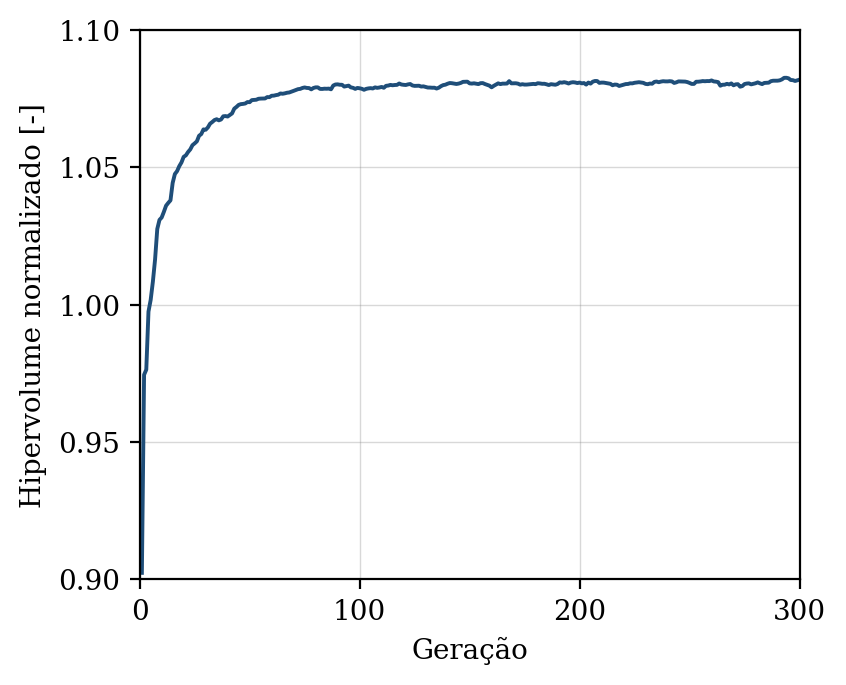

Source data for this figure (header and first rows):
geracao, hipervolume, n_solucoes, n_avaliacoes
1, 0.9024, 10, 50
2, 0.9745, 17, 100
3, 0.9764, 24, 150
4, 0.9975, 27, 200
5, 1.002, 32, 250
6, 1.008, 41, 300
7, 1.016, 38, 350
8, 1.028, 43, 400
9, 1.031, 50, 450
10, 1.032, 50, 500
11, 1.034, 50, 550
12, 1.036, 50, 600
13, 1.037, 50, 650
14, 1.038, 50, 700
15, 1.044, 50, 750
16, 1.048, 50, 800
17, 1.049, 50, 850
18, 1.05, 50, 900
19, 1.052, 50, 950
20, 1.054, 50, 1000
21, 1.054, 50, 1050
22, 1.056, 50, 1100
23, 1.057, 50, 1150
24, 1.058, 50, 1200
25, 1.059, 50, 1250
26, 1.059, 50, 1300
27, 1.061, 50, 1350
28, 1.062, 50, 1400
29, 1.064, 50, 1450
30, 1.064, 50, 1500
31, 1.065, 50, 1550
32, 1.066, 50, 1600
33, 1.067, 50, 1650
34, 1.067, 50, 1700
35, 1.068, 50, 1750
36, 1.067, 50, 1800
37, 1.067, 50, 1850
38, 1.069, 50, 1900
39, 1.069, 50, 1950
40, 1.069, 50, 2000
41, 1.069, 50, 2050
42, 1.07, 50, 2100
43, 1.071, 50, 2150
44, 1.072, 50, 2200
45, 1.073, 50, 2250
46, 1.073, 50, 2300
47, 1.073, 50, 2350
48, 1.073, 50, 2400
49, 1.074, 50, 2450
50, 1.074, 50, 2500
51, 1.074, 50, 2550
52, 1.075, 50, 2600
53, 1.075, 50, 2650
54, 1.075, 50, 2700
55, 1.075, 50, 2750
56, 1.075, 50, 2800
57, 1.075, 50, 2850
58, 1.076, 50, 2900
59, 1.076, 50, 2950
60, 1.076, 50, 3000
... 240 more rows
